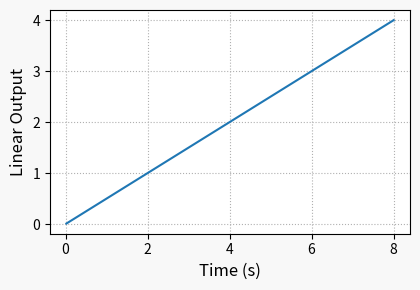
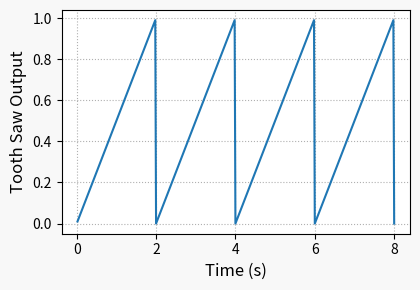
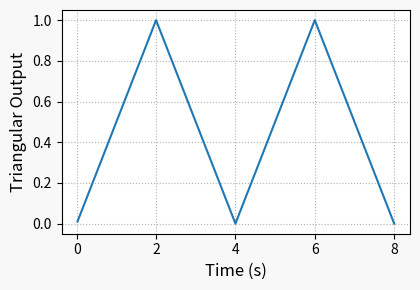

Here is the Python script that generated these plots, in order:
""" post_led_dimmer_triangular_wave.py

Plots how a triangular wave generation function works.

For more details go to my post:
https://thingsdaq.org/2023/01/16/led-dimmer-with-raspberry-pi/

[redacted]
    rev 0.0.1
    2023-01-16

"""
# Importing modules and classes
import time
import numpy as np
import matplotlib.pyplot as plt

# Assigning time parameter values
tramp = 2  # PWM output 0 to 100% ramp time (s)
tsample = 0.02  # Sampling period for code execution (s)
tstop = 8  # Total execution time (s)

# Preallocating output arrays for plotting
t = [] # Time (s)
valuelin = [] # Linear output value
valuetooth = [] # Tooth saw output value
valuetri = [] # Triangular output value


# Defining function to generate Matplotlib figure with axes
def make_fig():
    #
    # Creating figure
    fig = plt.figure(
        figsize=(4.3, 3),
        facecolor='#f8f8f8',
        tight_layout=True)
    # Adding and configuring axes
    ax = fig.add_subplot(
        facecolor='#ffffff',
        )
    ax.grid(
    linestyle=':',
    )
    # Returning axes handle
    return ax


# Defining triangular wave generator funciton
def calc_ramp(t, tramp):
    #
    # Creating linear output so the value is 1 when t=tramp
    valuelin = t/tramp
    # Creating time segment counter
    k = t//tramp
    # Shifting output down by number of segment counts
    valuetooth = valuelin - k
    # Flipping odd count output to create triangular wave
    valuetri = valuetooth
    if (k % 2) == 1:
        valuetri = 1 - valuetri
    return valuelin, valuetooth, valuetri


# Initializing timers and starting main clock
tprev = 0
tcurr = 0
tstart = time.perf_counter()

# Executing loop
print('Running code for', tstop, 'seconds ...')
while tcurr <= tstop+tsample:
    # Executing code every `tsample` seconds
    if (np.floor(tcurr/tsample) - np.floor(tprev/tsample)) == 1:
        # Getting button properties only once
        valuelincurr, valuetoothcurr, valuetricurr = calc_ramp(tcurr, tramp)
        # Appending current values to output arrays
        t.append(tcurr)
        valuelin.append(valuelincurr)
        valuetooth.append(valuetoothcurr)
        valuetri.append(valuetricurr)
    # Updating previous time and getting new current time (s)
    tprev = tcurr
    tcurr = time.perf_counter() - tstart
print('Done.')

# Plotting results
ylist = [valuelin, valuetooth, valuetri]
namelist = ['Linear Output', 'Tooth Saw Output', 'Triangular Output']
for y, yname in zip(ylist, namelist):
    ax = make_fig()
    ax.set_xlabel('Time (s)', fontsize=12)
    ax.set_ylabel(yname, fontsize=12)
    ax.plot(t, y)
